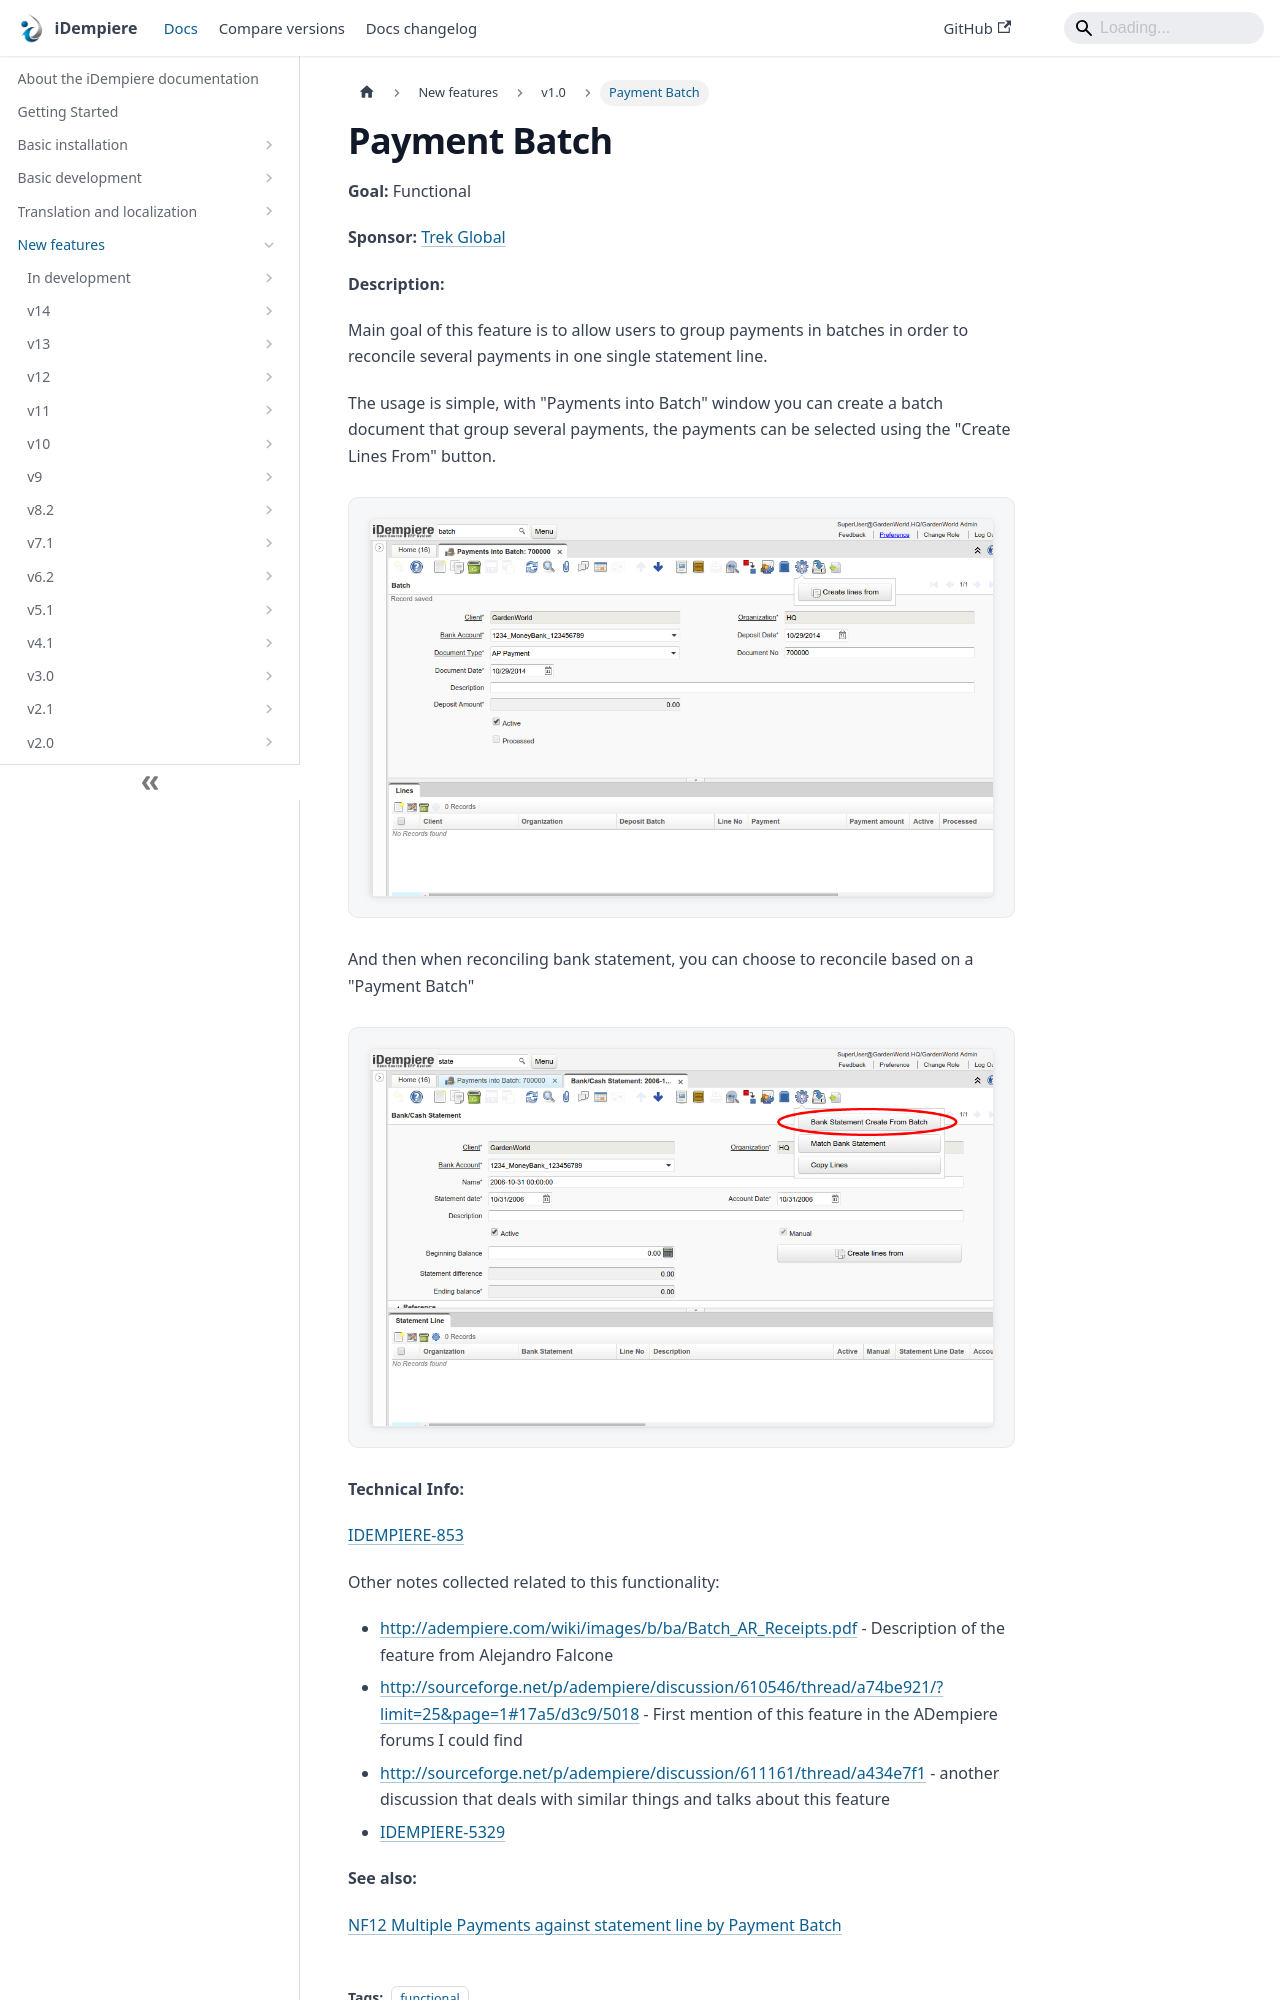

repository: idempiere/idempiere.github.io · page: docs/new-features/v1.0/payment-batch.html · generator: docusaurus

---
sidebar_position: 22
sidebar_label: "Payment Batch"
description: "Main goal of this feature is to allow users to group payments in batches in order to reconcile several payments in one single statement line."
tags: [functional]
---
